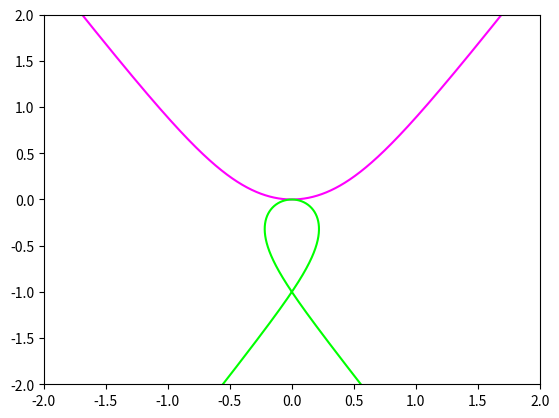

Python code for this plot:
import numpy as np	
from random import randint
import matplotlib.pyplot as plt
import scipy.special as spc


def x(t):
	return (np.sin(t)*np.cos(t))/(2*np.cos(t)-1)

def y(t):
	return (np.sin(t)*np.sin(t))/(2*np.cos(t)-1)


t=np.linspace(-np.pi/3+0.001, np.pi/3-0.001, 10000)
t1=np.linspace(np.pi/3+0.001, 5*np.pi/3-0.001,  10000)


fig=plt.figure()

plt.plot(x(t), y(t), color = 'magenta')
plt.plot(x(t1), y(t1), color = 'lime')


plt.xlim(-2,2)
plt.ylim(-2,2)


plt.show()

